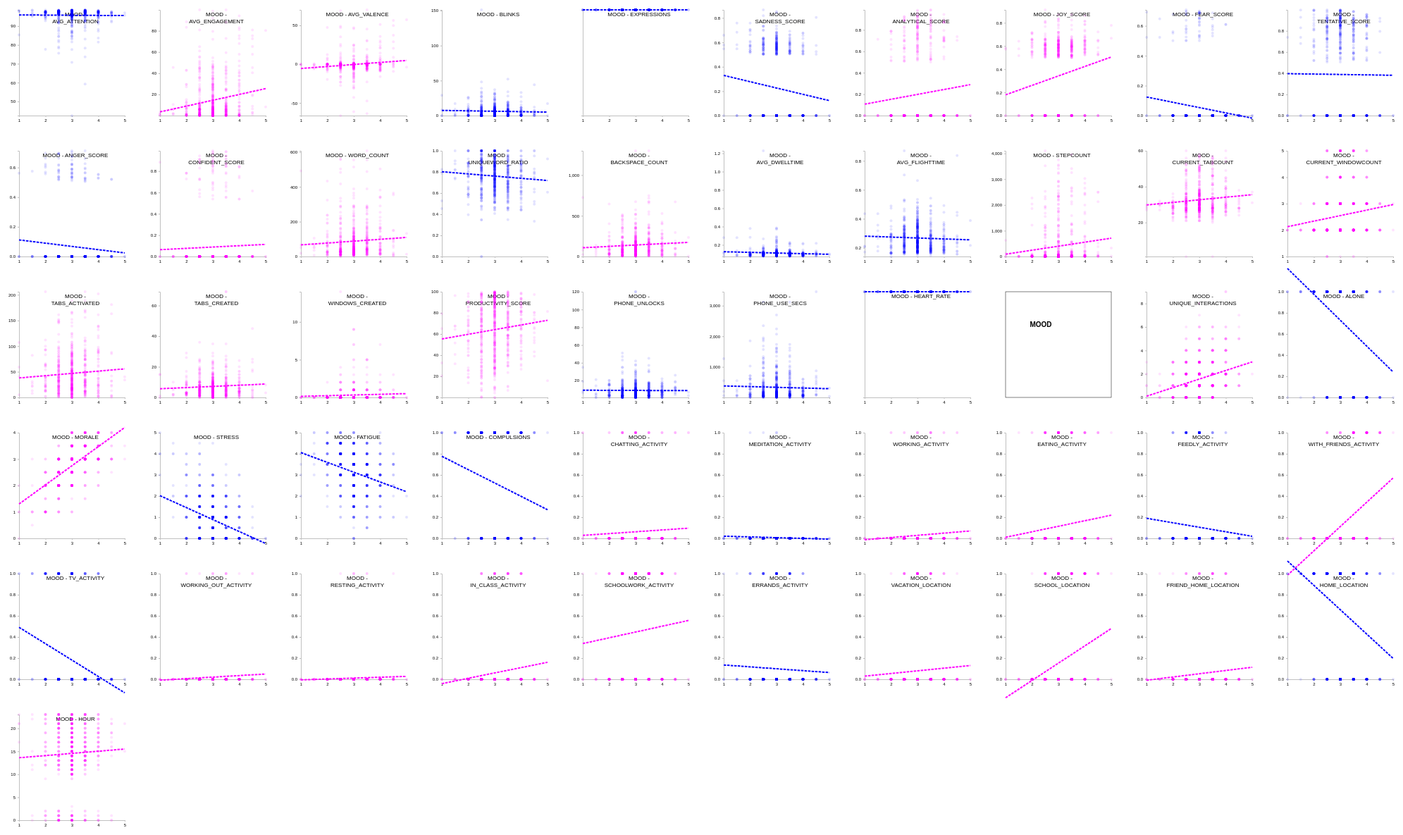
D3 v4 page, settled after 480 driven frames (8 s of simulated time); the page loaded 1 data file(s).



// correlation matrix adapted from https://bl.ocks.org/emeeks/671c0e7adfb1ce7060b8
// linear regression adapted from https://bl.ocks.org/HarryStevens/be559bed98d662f69e68fc8a7e0ad097


d3.tsv("mergedDF_noHR.tsv", small_scatterplots);

var margin = {top: 20, right: 20, left:30, bottom: 20}
d3.select("body").append("svg").attr("height", 10000 + margin.top + margin.bottom).attr("width", 10000 + margin.left + margin.right)

function small_scatterplots(data) {
    attributes = ["avg_attention","avg_engagement","avg_valence","blinks","expressions","Sadness_score","Analytical_score","Joy_score","Fear_score","Tentative_score","Anger_score","Confident_score","word_count","uniqueword_ratio","backspace_count","avg_dwelltime","avg_flighttime","stepCount","current_tabCount","current_windowCount","tabs_activated","tabs_created","windows_created","productivity_score","phone_unlocks","phone_use_secs", "heart_rate","mood","unique_interactions","alone","morale","stress","fatigue","compulsions","chatting_activity","meditation_activity","working_activity","eating_activity","feedly_activity","with_friends_activity","tv_activity","working_out_activity","resting_activity","in_class_activity","schoolwork_activity","errands_activity","vacation_location","school_location","friend_home_location","home_location","hour"]
    
  attributeMatrix = [];

  // attributes.forEach(function(a,x) {
  //   if(x>0 && x<=9){
  //     attributes.forEach(function(b,y){
  //       attributeMatrix.push({a: a, b:b, x:x, y:y})
  //   })
  //   }
  // })
var x = 0;
var y = 0;
  attributes.forEach(function(a) {
    if(a == "mood"){
      attributes.forEach(function(b){
        if(x%10==0){
          y++;
          x=0;
        }
        attributeMatrix.push({a: a, b:b, x:x, y:y})
        x++;
    })
    }
  })

    console.log(attributeMatrix)

  data.forEach(function (d) {
    attributes.forEach(function (att) {
      if(d[att] == "False"){
        d[att] = 0;
      }
      else if (d[att] == "True") {
        d[att] = 1;
      }
      else {
        d[att] = parseFloat(d[att])
      }
    })
  })


  scale = {};
  attributes.forEach(function (att) {
    scale[att] = d3.scaleLinear();
    attExtent = d3.extent(data, function (d) {return d[att]});
    scale[att].domain(attExtent);
  })

  //bind the matrix array to a grid of g elements
  var shift = false;
  var dx;

  d3.select("svg")
  .selectAll("g")
  .data(attributeMatrix)
  .enter()
  .append("g")
  .attr("transform", function (d,i) {
    // if(d.a == d.b) {
    //   shift = true;
    //   dx = d.x;
    // return
    // }
    // else if (shift == true && d.x == dx){
    //   return "translate(" + ((d.x * 130) + margin.left) + "," + (((d.y -1) * 130) + margin.top) + ")"
    // }
    // else {
    //   shift = false;
    //   dx = d.x;
    return "translate(" + ((d.x * 200) + margin.left) + "," + ((d.y * 200) + margin.top) + ")" 
  });


  d3.selectAll("g")
  .each(function (pair, i) {


  scale[pair.a].range([0,150]);
  scale[pair.b].range([150,0]);

  if(pair.a == pair.b){
    d3.select(this).append("rect").style("fill", "none").style("stroke", "black").style("stroke-width", 0.5)
    .attr("height", 150)
    .attr("width", 150)
    d3.select(this).append("text")
    .attr("class", "label_title")
    .attr("x", 50)
    .style("text-anchor", "middle")
    .attr("y", 50)
    .attr("fill", "black")
    .text(pair.a.toUpperCase())  
  }
  else {
    d3.select(this).append("rect").style("fill", "none").style("stroke", "none").style("stroke-width", 0)
    .attr("height", 150)
    .attr("width", 150);

  var xAxis = d3.axisBottom()
      .scale(scale[pair.a])
      .tickSize(2)
      .ticks(4);

  var yAxis = d3.axisLeft()
      .scale(scale[pair.b])
      .tickSize(2)
      .ticks(4);


    d3.select(this).append("g")
      .attr("class", "axis")
      .attr("transform", "translate(0,150)")
      .call(xAxis)

    d3.select(this).append("g")
        .attr("class", "axis")
        .call(yAxis);


    // label
    d3.select(this).append("text")
    .attr("class", "label")
    .attr("x", 80)
    .style("text-anchor", "middle")
    .attr("y", 9)
    .attr("fill", "black")

    .text(function(d){
      var string = pair.a + pair.b;

      if(string.length <= 15){
        return pair.a.toUpperCase() + " - " + pair.b.toUpperCase();
      }
      else if(string.length > 15){
        return pair.a.toUpperCase() + " -";
      }
    })
    d3.select(this).append("text")
    .attr("class", "label")
    .attr("x", 80)
    .style("text-anchor", "middle")
    .attr("y", 19)
    .attr("fill", "black")
    .text(function(d){
      var string = pair.a + pair.b;
      if(string.length > 15){
        return pair.b.toUpperCase()
      }
    });

    var lg = calcLinear(data, pair.a, pair.b, 
      d3.min(data, function(d){ return d[pair.a] }), 
      d3.min(data, function(d){ return d[pair.b] }), 
      d3.max(data, function(d){ return d[pair.a] }));

var circleclass;
    // console.log("lg", lg)
    d3.select(this).append("line")
          .attr("class", "regression")
          .attr("x1", scale[pair.a](lg.ptA.x))
          .attr("y1", scale[pair.b](lg.ptA.y))
          .attr("x2", scale[pair.a](lg.ptB.x))
          .attr("y2", scale[pair.b](lg.ptB.y))
          .attr("stroke", function(d){
            if (pair.b == pair.a){
              circleclass = "silver";
              return "silver";
            }
            else if((scale[pair.b](lg.ptA.y)) >(scale[pair.b](lg.ptB.y))){
              circleclass = "magenta";
              return "magenta";
            }
            else {
              circleclass = "blue";
              return "blue";
            }
          });
          // .attr("x1", function(d) {console.log(scale[pair.a](lg.ptA.d[pair.a]))})
          // .attr("y1", function(d) {return scale[pair.b](lg.ptA.d[pair.b]) })
          // .attr("x2", function(d) {return scale[pair.a](lg.ptB.d[pair.a]) })
          // .attr("y2", function(d) {return scale[pair.b](lg.ptB.d[pair.b]) });
    // scatterplot points
    d3.select(this).selectAll("circle")
    .data(data)
    .enter()
    .append("circle")
    .attr("r", 2)
    .style("fill", circleclass)
    // .style("fill", colors(i))
    .style("opacity", 0.11)
    .attr("cx", function (d) {
      // if ((pair.a == "Sadness_score") && (pair.b == "mood")) {
      //   console.log("data looks like: " + d[pair.a] + "," + d[pair.b]);
      // }
      return scale[pair.a](d[pair.a])
    })
    .attr("cy", function (d) {return scale[pair.b](d[pair.b])});

 }
  })
   // Calculate a linear regression from the data

    // Takes 5 parameters:
    // (1) Your data
    // (2) The column of data plotted on your x-axis
    // (3) The column of data plotted on your y-axis
    // (4) The minimum value of your x-axis
    // (5) The minimum value of your y-axis

    // Returns an object with two points, where each point is an object with an x and y coordinate

    function calcLinear(data, x, y, minX, minY, maxX){
      /////////
      //SLOPE//
      /////////

      // Let n = the number of data points
      var n = data.length;

      // Get just the points
      var pts = [];
      data.forEach(function(d,i){
        // console.log("+d[x]", +d[x])
        var obj = {};
        obj.x = +d[x];
        obj.y = +d[y];
        obj.mult = obj.x*obj.y;
        pts.push(obj);
      });

      // console.log("pts", pts)
      // Let a equal n times the summation of all x-values multiplied by their corresponding y-values
      // Let b equal the sum of all x-values times the sum of all y-values
      // Let c equal n times the sum of all squared x-values
      // Let d equal the squared sum of all x-values
      var sum = 0;
      var xSum = 0;
      var ySum = 0;
      var sumSq = 0;
      pts.forEach(function(pt){
        // console.log(pt)
        sum = sum + pt.mult;
        xSum = xSum + pt.x;
        ySum = ySum + pt.y;
        sumSq = sumSq + (pt.x * pt.x);
      });

      var a = sum * n;
      var b = xSum * ySum;
      var c = sumSq * n;
      var d = xSum * xSum;


      // Plug the values that you calculated for a, b, c, and d into the following equation to calculate the slope
      // slope = m = (a - b) / (c - d)
      var m = (a - b) / (c - d);
      /////////////
      //INTERCEPT//
      /////////////

      // Let e equal the sum of all y-values
      var e = ySum;
      // Let f equal the slope times the sum of all x-values
      var f = m * xSum;
      // Plug the values you have calculated for e and f into the following equation for the y-intercept
      // y-intercept = b = (e - f) / n
      var b = (e - f) / n;

      // return an object of two points
      // each point is an object with an x and y coordinate
      return {
        ptA : {
          x:minX,
          y: m * minX + b
          // x: minX,
          // y: m * minX + b
        },
        ptB : {
          x: maxX,
          y: m * maxX + b
          // y: minY,
          // x: (minY - b) / m
        }
      }
    }


}



### data: mergedDF_noHR.tsv
index	time	mood	unique_interactions	alone	morale	stress	fatigue	compulsions	_activity	fschoolwork_activity	work_activity	chatting_activity	meditation_activity	working_activity	just_woke_up_activity	sstudying_activity	eating_activity	feedly_activity	with_friends_activity	etating_activity	tv_activity	ash_stuff_activity	workshop_activity
0	2018-05-30 23:43:50.779942912-04:00	3.5	0	True	3.5	0.0	3.0	True	True	False	True	False	False	False	False	False	False	False	False	False	False	False	False
1	2018-05-31 00:54:24.027759104-04:00	3.0	0	True	2.0	0.0	3.5	True	True	False	False	False	False	False	False	False	False	False	False	False	True	False	False
2	2018-06-02 15:37:29.052293120-04:00	2.5	0	True	2.0	3.5	2.5	True	True	False	False	False	False	False	False	False	False	True	False	False	False	False	False
3	2018-06-02 16:40:40.727516928-04:00	2.5	3	True	2.0	2.0	1.5	False	True	False	False	True	False	False	False	False	True	True	False	False	False	False	False
4	2018-06-02 19:08:28.065821184-04:00	3.0	1	True	2.5	1.0	1.0	False	True	False	False	False	False	False	False	False	False	False	False	False	True	False	False
5	2018-06-02 20:19:14.888844032-04:00	3.0	0	True	3.0	0.0	1.5	False	True	False	False	False	False	False	False	False	False	False	False	False	False	False	False
6	2018-06-02 21:25:25.471260160-04:00	3.0	0	True	2.5	0.0	1.5	True	True	False	False	False	False	False	False	False	False	False	False	False	True	False	False
7	2018-06-02 22:25:59.244112896-04:00	2.5	0	True	2.0	0.0	2.0	True	True	False	False	False	False	False	False	False	False	False	False	False	True	False	False
8	2018-06-02 23:26:34.387373056-04:00	3.0	0	True	3.0	0.0	2.5	False	True	False	False	False	False	False	False	False	False	False	False	False	False	False	False
9	2018-06-03 11:41:26.987131136-04:00	3.0	2	True	3.0	0.0	2.0	False	True	False	False	True	False	False	False	False	False	True	False	False	False	False	False
10	2018-06-03 15:01:05.512634880-04:00	3.5	2	True	3.5	0.0	1.5	False	True	False	False	False	False	False	False	False	False	False	False	False	False	False	False
11	2018-06-03 16:05:10.222202112-04:00	3.5	0	True	3.5	0.0	2.0	True	True	False	False	False	False	False	False	False	False	False	False	False	False	False	False
12	2018-06-03 17:06:07.752846848-04:00	3.5	0	True	4.0	0.5	2.0	False	True	False	False	False	False	False	False	False	False	False	False	False	False	False	False
13	2018-06-03 21:33:15.274811136-04:00	2.0	2	True	2.0	3.0	4.0	False	True	False	True	False	False	True	False	False	False	False	False	False	False	False	False
14	2018-06-03 22:34:50.265445120-04:00	2.5	1	True	2.0	0.0	4.5	True	True	False	False	False	False	False	False	False	False	False	False	False	True	False	False
15	2018-06-03 23:36:03.059630080-04:00	2.5	0	True	1.5	0.5	4.5	False	True	False	False	False	False	False	False	False	False	False	False	False	True	False	False
16	2018-06-04 12:05:47.445064192-04:00	2.5	0	True	3.0	2.0	1.0	False	True	False	False	False	False	False	False	False	True	True	False	False	False	False	False
17	2018-06-04 13:07:09.689389824-04:00	3.0	1	True	2.5	0.5	1.5	False	True	False	False	False	False	False	False	False	False	True	False	False	False	False	False
18	2018-06-04 14:10:16.359375872-04:00	3.0	0	True	3.0	0.0	1.5	True	True	False	False	False	False	False	False	False	True	True	False	False	False	False	False
19	2018-06-04 15:11:17.590006016-04:00	3.5	1	True	4.0	0.0	2.0	False	True	False	False	False	False	False	False	False	False	False	False	False	False	False	False
20	2018-06-04 16:12:55.318465024-04:00	3.5	2	True	3.0	1.5	2.0	False	True	False	False	False	False	False	False	False	True	False	False	False	True	False	False
21	2018-06-04 17:13:50.572441088-04:00	3.0	1	True	3.0	0.5	1.5	False	True	False	False	False	False	False	False	False	False	False	False	False	True	False	False
22	2018-06-04 20:05:11.112044800-04:00	3.0	3	True	3.0	0.5	2.5	False	True	False	False	False	False	False	False	False	False	False	False	False	False	False	False
23	2018-06-04 21:07:53.273591040-04:00	3.5	3	True	3.0	0.5	2.5	False	True	False	False	True	False	False	False	False	False	False	False	False	False	False	False
24	2018-06-04 22:08:39.701324032-04:00	3.0	3	True	3.0	0.5	3.0	False	True	False	False	False	False	False	False	False	False	True	False	False	False	False	False
25	2018-06-04 23:21:37.555581184-04:00	3.0	0	True	2.0	0.5	4.0	False	True	False	False	False	False	False	False	False	False	True	False	False	False	False	False
26	2018-06-05 00:22:37.274461952-04:00	2.5	0	True	1.0	0.0	4.5	False	True	False	False	False	False	False	False	False	False	False	False	False	True	False	False
27	2018-06-05 01:29:23.293977856-04:00	2.0	0	True	1.0	0.0	4.5	False	True	False	False	False	False	False	False	False	False	False	False	False	False	False	False
28	2018-06-05 16:52:33.391237120-04:00	2.0	0	True	2.0	0.0	4.5	False	True	False	False	False	False	False	False	False	False	False	False	False	True	False	False
29	2018-06-05 17:53:35.761900800-04:00	2.0	1	True	2.0	0.0	4.5	True	True	False	False	False	False	False	False	False	False	False	False	False	False	False	False
30	2018-06-05 19:34:00.970968064-04:00	2.0	2	True	1.0	0.0	4.5	True	True	False	False	True	False	False	False	False	False	True	False	False	False	False	False
31	2018-06-05 20:34:40.677602048-04:00	3.0	3	True	2.0	1.0	4.5	False	True	False	False	False	False	False	False	False	False	False	False	False	False	True	False
32	2018-06-05 21:49:40.132071936-04:00	2.5	3	True	1.0	0.5	5.0	False	True	False	False	False	False	False	False	False	False	False	False	False	False	False	False
33	2018-06-06 13:36:16.182092800-04:00	3.0	0	True	3.0	0.0	1.5	False	True	False	False	False	False	False	False	False	False	True	False	False	False	False	False
34	2018-06-06 18:40:58.814806016-04:00	3.0	2	True	2.0	0.0	3.0	True	True	False	True	False	False	True	False	False	True	False	False	False	False	False	False
35	2018-06-06 19:42:17.945446912-04:00	3.0	0	True	2.0	0.0	3.0	True	True	False	False	False	False	False	False	False	False	False	False	False	True	False	False
36	2018-06-06 21:02:17.457289984-04:00	3.0	0	True	2.0	0.0	3.0	True	True	False	False	False	False	False	False	False	False	False	False	False	True	False	False
… [head cut at 6 KiB]